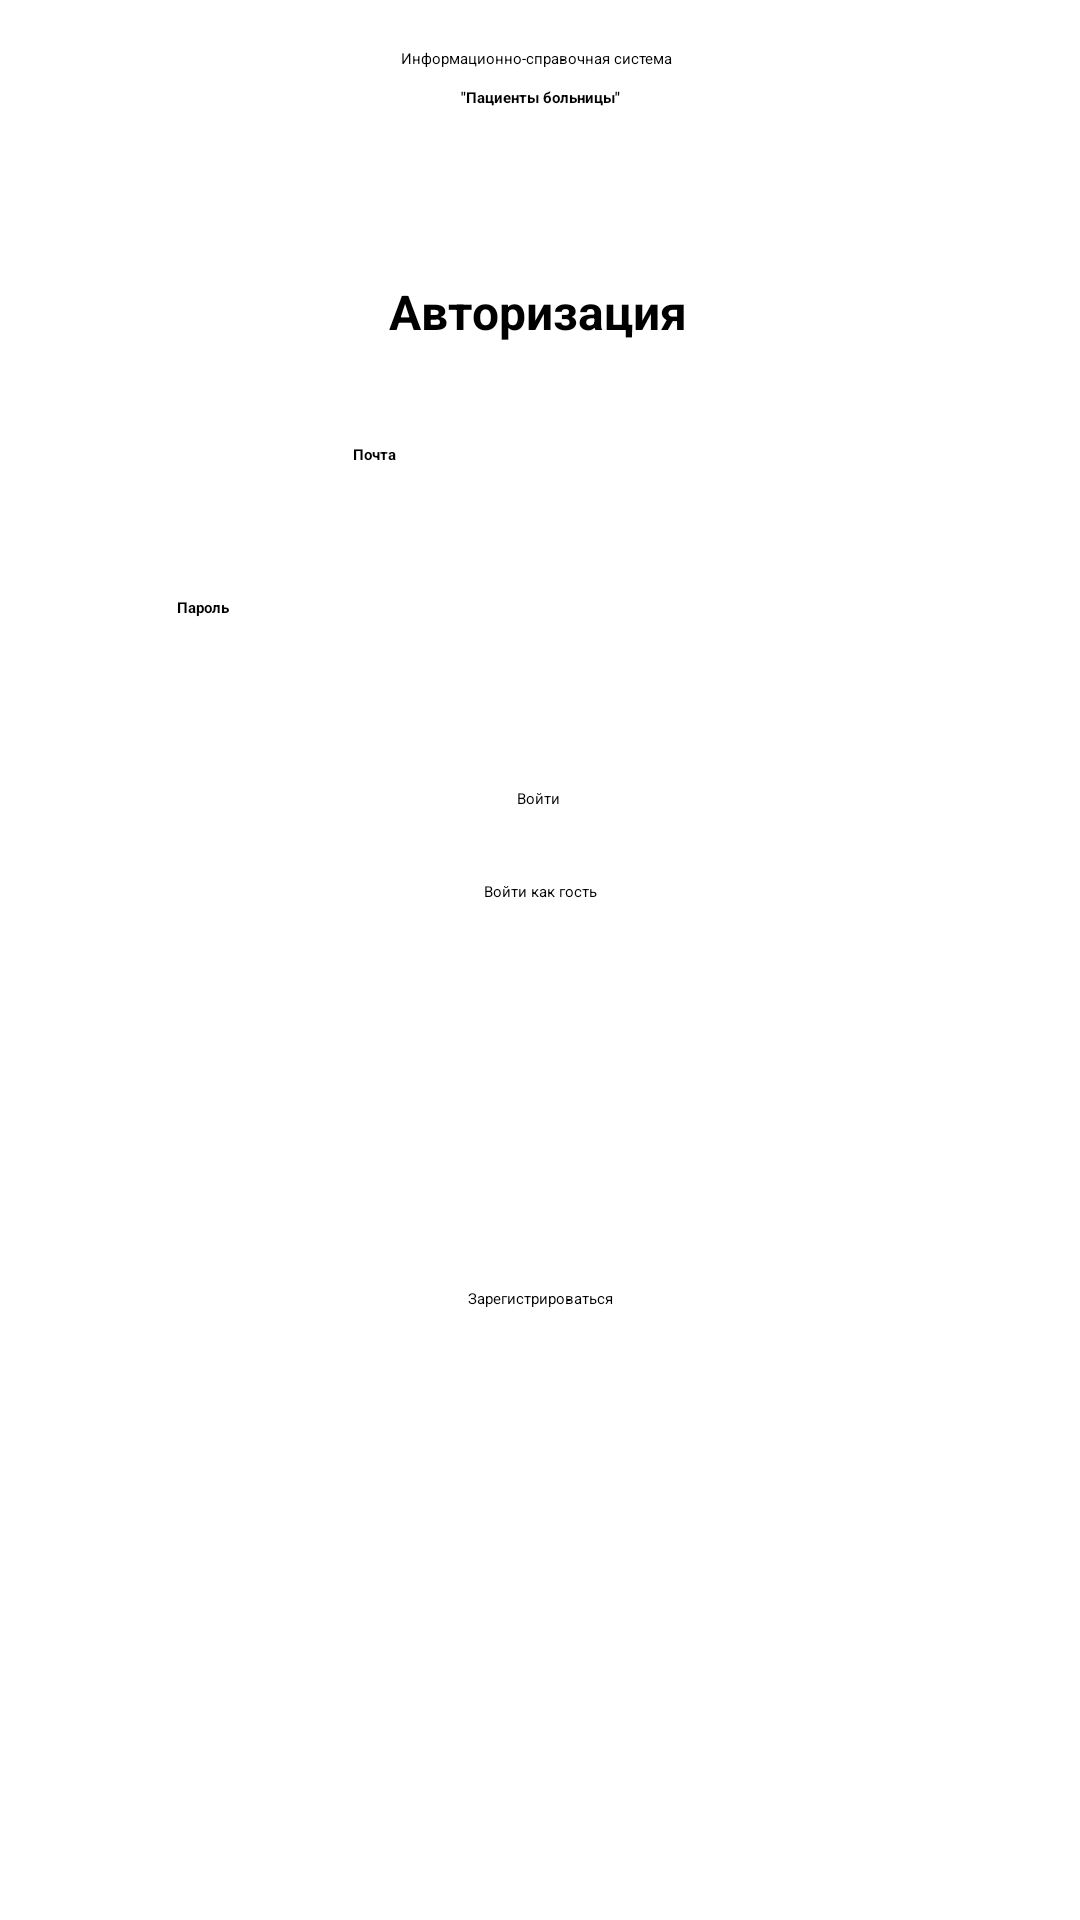

Here is an Android app screen rendered from its layout file. Give the layout XML and the strings, colors and styles it references.
<!-- AndroidManifest.xml: application theme Theme.HospitalPatients -->
<!-- res/layout/activity_main.xml -->
<?xml version="1.0" encoding="utf-8"?>
<androidx.constraintlayout.widget.ConstraintLayout xmlns:android="http://schemas.android.com/apk/res/android"
    xmlns:app="http://schemas.android.com/apk/res-auto"

    xmlns:tools="http://schemas.android.com/tools"
    android:layout_width="match_parent"
    android:layout_height="match_parent"
    android:background="@drawable/back"
    android:id="@+id/main_enter"
    tools:context=".MainActivity">

    <Button
        android:id="@+id/buttonEnter"
        android:layout_width="wrap_content"
        android:layout_height="wrap_content"
        android:layout_marginStart="161dp"
        android:layout_marginLeft="161dp"

        android:layout_marginTop="148dp"
        android:layout_marginEnd="162dp"
        android:layout_marginRight="162dp"
        android:text="Войти"
        app:backgroundTint="#87CEEB"
        app:layout_constraintEnd_toEndOf="parent"
        app:layout_constraintStart_toStartOf="parent"
        app:layout_constraintTop_toBottomOf="@+id/textView2" />

    <TextView
        android:id="@+id/textView2"
        android:layout_width="wrap_content"
        android:layout_height="wrap_content"
        android:layout_marginTop="49dp"
        android:text="Авторизация"
        android:textSize="16sp"
        android:textStyle="bold"
        app:layout_constraintEnd_toEndOf="parent"
        app:layout_constraintHorizontal_bias="0.498"
        app:layout_constraintStart_toStartOf="parent"
        app:layout_constraintTop_toBottomOf="@+id/divider" />

    <TextView
        android:id="@+id/textView3"
        android:layout_width="wrap_content"
        android:layout_height="wrap_content"
        android:layout_marginTop="104dp"
        android:text="Почта"
        android:textStyle="bold"
        app:layout_constraintEnd_toStartOf="@+id/enterLogin"
        app:layout_constraintHorizontal_bias="0.604"
        app:layout_constraintStart_toStartOf="parent"
        app:layout_constraintTop_toBottomOf="@+id/divider" />

    <TextView
        android:id="@+id/textView4"
        android:layout_width="wrap_content"
        android:layout_height="wrap_content"
        android:layout_marginTop="44dp"
        android:text="Пароль"
        android:textStyle="bold"
        app:layout_constraintEnd_toStartOf="@+id/enterPassword"
        app:layout_constraintHorizontal_bias="0.68"
        app:layout_constraintStart_toStartOf="parent"
        app:layout_constraintTop_toBottomOf="@+id/textView3" />

    <Button
        android:id="@+id/buttonReg"
        android:layout_width="wrap_content"
        android:layout_height="wrap_content"
        android:layout_marginStart="99dp"
        android:layout_marginLeft="99dp"

        android:layout_marginTop="72dp"
        android:layout_marginEnd="99dp"
        android:layout_marginRight="99dp"
        android:layout_marginBottom="147dp"
        android:text="Зарегистрироваться"
        app:backgroundTint="#87CEEB"
        app:layout_constraintBottom_toBottomOf="parent"
        app:layout_constraintEnd_toEndOf="parent"
        app:layout_constraintStart_toStartOf="parent"
        app:layout_constraintTop_toBottomOf="@+id/buttonGuest" />

    <EditText
        android:id="@+id/enterPassword"
        android:layout_width="211dp"
        android:layout_height="45dp"

        android:layout_marginTop="15dp"
        android:ems="10"
        android:inputType="textPassword"
        app:layout_constraintEnd_toEndOf="parent"
        app:layout_constraintHorizontal_bias="0.697"
        app:layout_constraintStart_toStartOf="parent"
        app:layout_constraintTop_toBottomOf="@+id/enterLogin" />

    <Button
        android:id="@+id/buttonGuest"
        android:layout_width="wrap_content"
        android:layout_height="wrap_content"
        android:layout_marginTop="24dp"
        android:text="@string/Enter"
        app:backgroundTint="#E1426363"
        app:layout_constraintEnd_toEndOf="parent"
        app:layout_constraintStart_toStartOf="parent"
        app:layout_constraintTop_toBottomOf="@+id/buttonEnter" />

    <View
        android:id="@+id/divider"
        android:layout_width="match_parent"
        android:layout_height="1dp"
        android:layout_marginTop="7dp"

        android:background="?android:attr/listDivider"
        app:layout_constraintEnd_toEndOf="parent"
        app:layout_constraintHorizontal_bias="0.49"
        app:layout_constraintStart_toStartOf="parent"
        app:layout_constraintTop_toBottomOf="@+id/textView6" />

    <TextView
        android:id="@+id/textView5"
        android:layout_width="wrap_content"
        android:layout_height="wrap_content"
        android:layout_marginTop="16dp"
        android:layout_marginBottom="32dp"
        android:text="Информационно-справочная система"
        app:layout_constraintBottom_toTopOf="@+id/divider"
        app:layout_constraintEnd_toEndOf="parent"
        app:layout_constraintHorizontal_bias="0.496"
        app:layout_constraintStart_toStartOf="parent"
        app:layout_constraintTop_toTopOf="parent"
        app:layout_constraintVertical_bias="0.0" />

    <TextView
        android:id="@+id/textView6"
        android:layout_width="wrap_content"
        android:layout_height="wrap_content"
        android:layout_marginTop="6dp"
        android:text='"Пациенты больницы"'
        android:textStyle="bold"
        app:layout_constraintEnd_toEndOf="parent"
        app:layout_constraintHorizontal_bias="0.5"

        app:layout_constraintStart_toStartOf="parent"
        app:layout_constraintTop_toBottomOf="@+id/textView5" />

    <EditText
        android:id="@+id/enterLogin"
        android:layout_width="wrap_content"
        android:layout_height="45dp"
        android:layout_marginTop="24dp"
        android:ems="10"
        android:inputType="textEmailAddress"
        app:layout_constraintEnd_toEndOf="parent"
        app:layout_constraintHorizontal_bias="0.697"
        app:layout_constraintStart_toStartOf="parent"
        app:layout_constraintTop_toBottomOf="@+id/textView2" />

</androidx.constraintlayout.widget.ConstraintLayout>
<!-- resources referenced by this layout -->
<resources>
  <string name="Enter">Войти как гость</string>
</resources>
